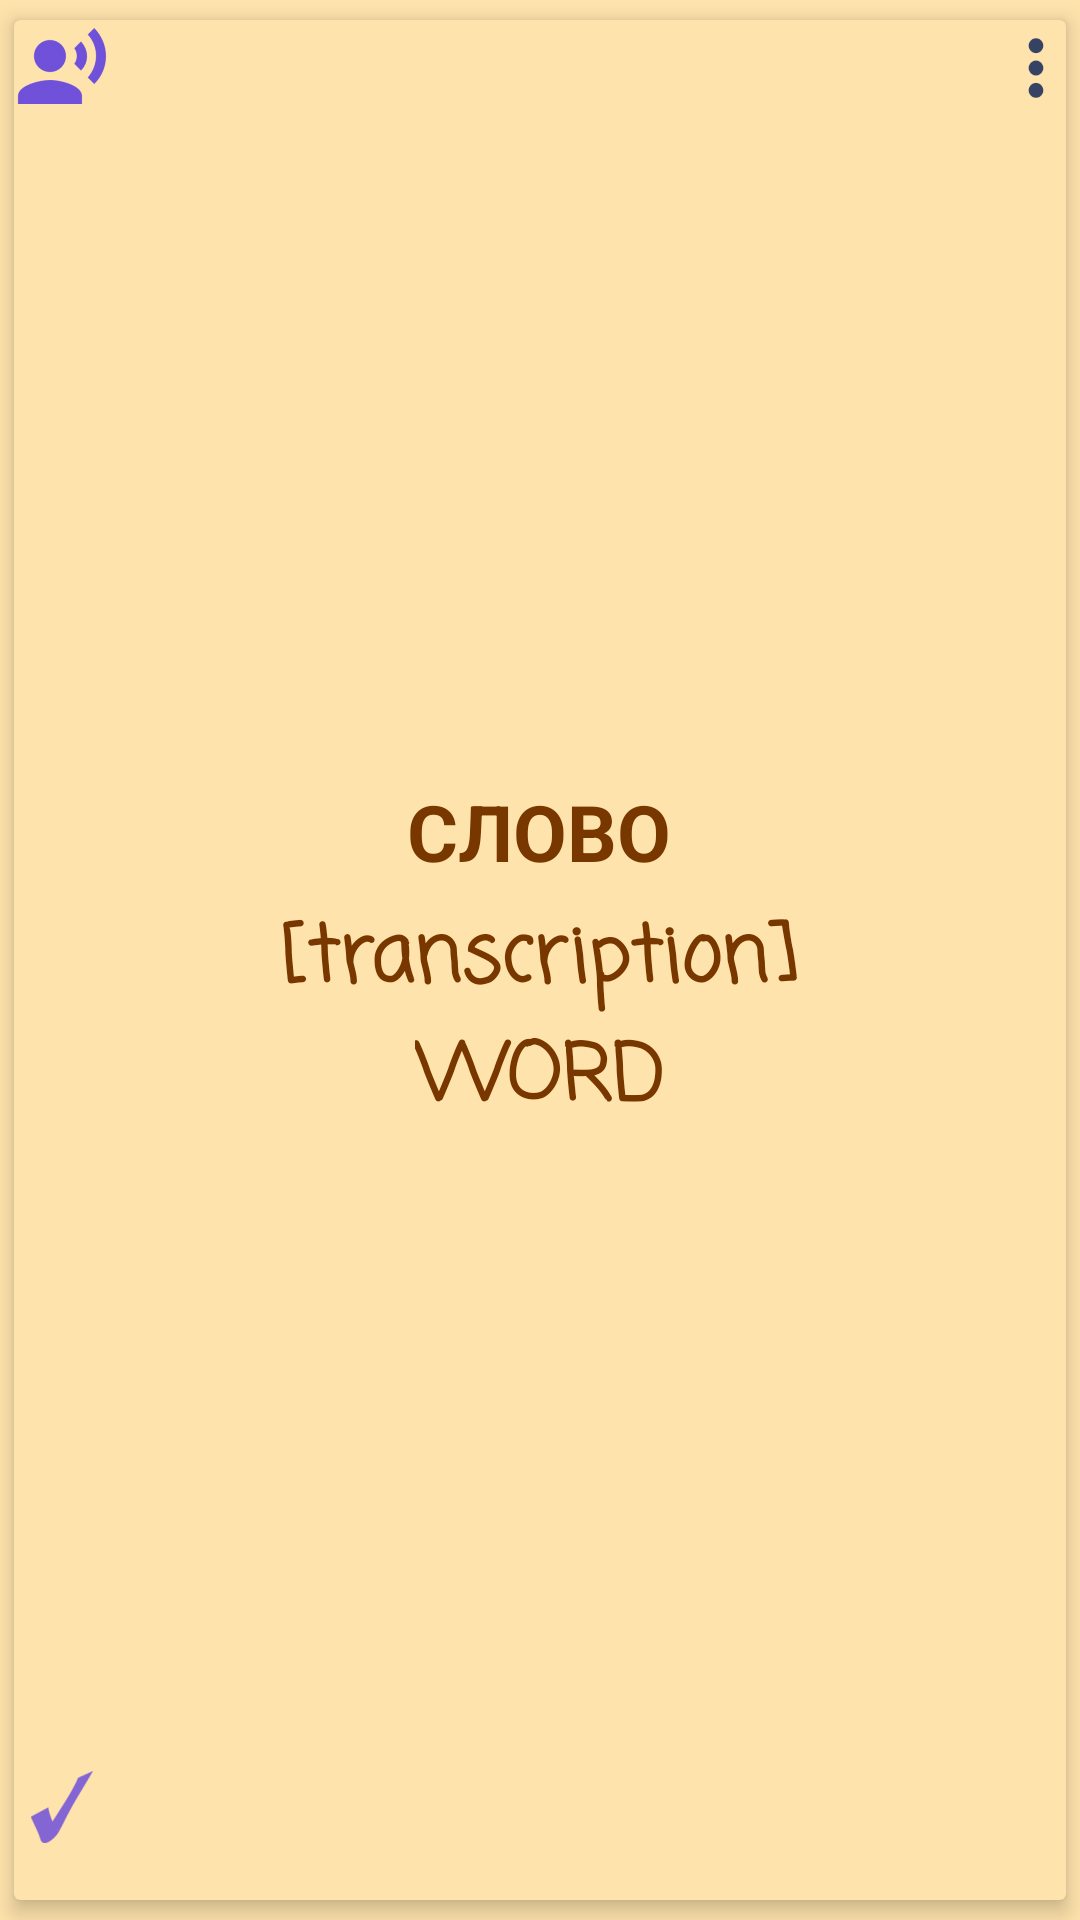

Produce the Android XML layout that renders to this screen, including the resource entries it uses.
<!-- AndroidManifest.xml: application theme AppTheme.NoActionBar -->
<!-- res/layout/words_row_item.xml -->
<?xml version="1.0" encoding="utf-8"?>
<android.support.v7.widget.CardView xmlns:android="http://schemas.android.com/apk/res/android"
    xmlns:app="http://schemas.android.com/apk/res-auto"
    xmlns:tools="http://schemas.android.com/tools"
    android:id="@+id/card_view"
    android:layout_width="match_parent"
    android:layout_height="170dp"
    app:cardUseCompatPadding="true"
    app:cardBackgroundColor="@color/bg_card"
    app:cardElevation="4dp"
    app:cardPreventCornerOverlap="true">


    <LinearLayout
        android:orientation="horizontal"
        android:layout_width="match_parent"
        android:layout_height="match_parent"
        android:weightSum="10"
        >
        <LinearLayout

            android:layout_height="match_parent"
            android:orientation="vertical"
            android:layout_width="0dp"
            android:layout_weight="1"
            android:weightSum="10"
            >

            <LinearLayout
                android:orientation="vertical"
                android:layout_height="0dp"

                android:gravity="top"
                android:layout_weight="5"
                android:layout_width="match_parent">

                <ImageView
                    android:id="@+id/icSound"
                    android:layout_width="wrap_content"
                    android:layout_height="wrap_content"
                    android:src="@drawable/ic_sound"
                    />

            </LinearLayout>


            <LinearLayout
                android:orientation="vertical"
                android:layout_height="0dp"
                android:gravity="bottom"
                android:layout_weight="5"
                android:layout_width="match_parent">

                <ImageView
                    android:id="@+id/isCompleteImg"
                    android:layout_width="wrap_content"
                    android:layout_height="wrap_content"
                    android:src="@drawable/ic_action_name"
                    android:layout_gravity="bottom"
                    android:baselineAlignBottom="true"
                    android:layout_marginBottom="15dp" />


            </LinearLayout>


        </LinearLayout>


        <LinearLayout
            android:orientation="vertical"
            android:layout_width="0dp"
            android:layout_weight="8"
            android:layout_height="match_parent"
            android:foregroundGravity="center_vertical"
            android:gravity="center_vertical">

            <LinearLayout
                android:layout_width="wrap_content"
                android:layout_height="wrap_content"
                android:orientation="vertical"
                android:layout_gravity="center_horizontal"
                android:foregroundGravity="center_vertical"
                >
                <TextView
                    android:text="СЛОВО"
                    android:id="@+id/word_origyn"
                    style="@style/AppTheme.CardsText"
                    />
                <TextView
                    android:text="[transcription]"
                    android:id="@+id/word_transcription"
                    android:textAppearance="@style/TextAppearance.AppCompat.Large"
                    style="@style/AppTheme.CardsText" />
                <TextView
                    android:text="WORD"
                    android:id="@+id/word_translate"
                    style="@style/AppTheme.CardsText" />



            </LinearLayout>

        </LinearLayout>



        <LinearLayout
            android:orientation="vertical"
            android:layout_width="0dp"
            android:layout_weight="1"
            android:layout_height="match_parent"
            >

            <ImageView
                android:id="@+id/ic_popUp"
                android:layout_width="20dp"
                android:layout_height="wrap_content"
                android:src="@drawable/ic_action_popup_menu"
                android:layout_alignParentRight="true"
                android:layout_gravity="right"



                android:elevation="1dp"
                tools:elevation="4dp"
                />



        </LinearLayout>


    </LinearLayout>


</android.support.v7.widget.CardView>
<!-- resources referenced by this layout -->
<resources>
  <color name="bg_card">#ffe3ac</color>
  <!-- drawable ic_action_name: png bitmap (drawable-hdpi, 771 bytes) -->
  <!-- drawable ic_action_popup_menu: png bitmap (drawable-hdpi, 655 bytes) -->
  <!-- drawable ic_sound: png bitmap (drawable-hdpi, 1009 bytes) -->
  <style name="AppTheme.CardsText">
          <item name="android:layout_width">wrap_content</item>
          <item name="android:layout_height">wrap_content</item>
          <item name="android:textStyle">normal|bold</item>
          <item name="android:textColor">@color/card_textColor</item>
          <item name="android:fontFamily" tools:targetApi="jelly_bean">casual</item>
          <item name="android:textSize">26dp</item>
          <item name="android:layout_gravity">center</item>
          <item name="android:textAlignment">center</item>
  
      </style>
  <style name="AppTheme.NoActionBar">
          <item name="windowActionBar">false</item>
          <item name="windowNoTitle">true</item>
      </style>
  <color name="card_textColor">#793700</color>
</resources>
